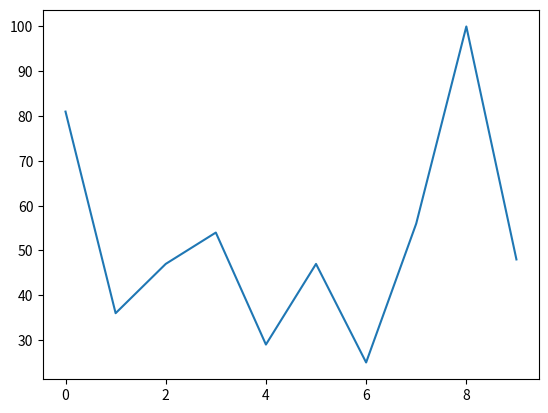

Recreate this plot in Python.
from random import randint
import matplotlib.pyplot as plt
x = []

for i in range(10):
    x.append(randint(0,100))

plt.plot(x)


